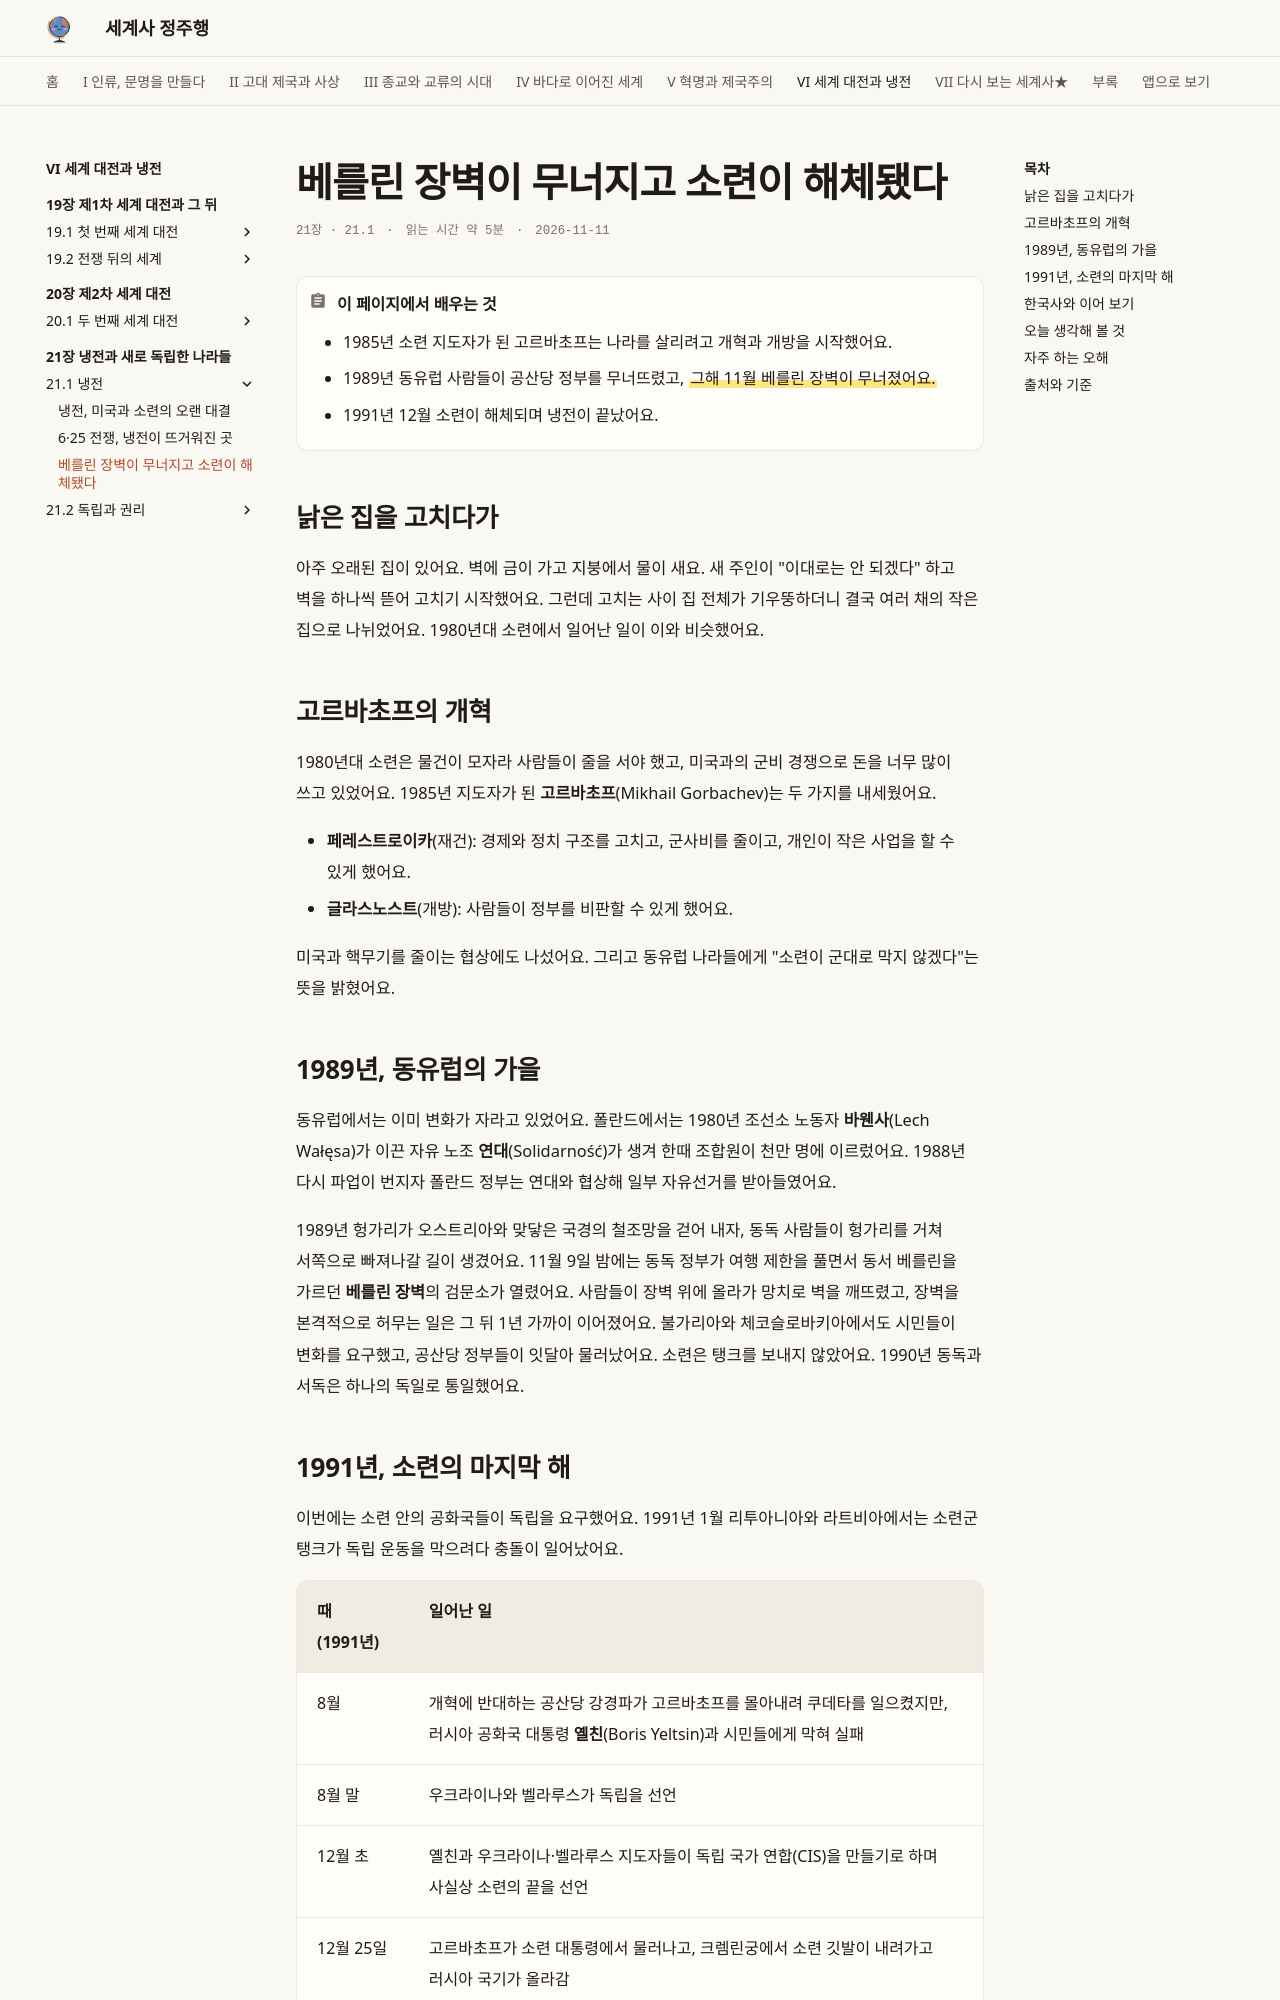

repository: history-jungjuhang/world-history · page: part6/ch21/cold-war-end/index.html · generator: mkdocs

# 베를린 장벽이 무너지고 소련이 해체됐다

<p class="ep-meta"><span>21장 · 21.1</span><span>읽는 시간 약 5분</span><span>2026-11-11</span></p>

!!! abstract "이 페이지에서 배우는 것"
    - 1985년 소련 지도자가 된 고르바초프는 나라를 살리려고 개혁과 개방을 시작했어요.
    - 1989년 동유럽 사람들이 공산당 정부를 무너뜨렸고, ==그해 11월 베를린 장벽이 무너졌어요.==
    - 1991년 12월 소련이 해체되며 냉전이 끝났어요.

## 낡은 집을 고치다가

아주 오래된 집이 있어요. 벽에 금이 가고 지붕에서 물이 새요. 새 주인이 "이대로는 안 되겠다" 하고 벽을 하나씩 뜯어 고치기 시작했어요. 그런데 고치는 사이 집 전체가 기우뚱하더니 결국 여러 채의 작은 집으로 나뉘었어요. 1980년대 소련에서 일어난 일이 이와 비슷했어요.

## 고르바초프의 개혁

1980년대 소련은 물건이 모자라 사람들이 줄을 서야 했고, 미국과의 군비 경쟁으로 돈을 너무 많이 쓰고 있었어요. 1985년 지도자가 된 **고르바초프**(Mikhail Gorbachev)는 두 가지를 내세웠어요.

- **페레스트로이카**(재건): 경제와 정치 구조를 고치고, 군사비를 줄이고, 개인이 작은 사업을 할 수 있게 했어요.
- **글라스노스트**(개방): 사람들이 정부를 비판할 수 있게 했어요.

미국과 핵무기를 줄이는 협상에도 나섰어요. 그리고 동유럽 나라들에게 "소련이 군대로 막지 않겠다"는 뜻을 밝혔어요.

## 1989년, 동유럽의 가을

동유럽에서는 이미 변화가 자라고 있었어요. 폴란드에서는 1980년 조선소 노동자 **바웬사**(Lech Wałęsa)가 이끈 자유 노조 **연대**(Solidarność)가 생겨 한때 조합원이 천만 명에 이르렀어요. 1988년 다시 파업이 번지자 폴란드 정부는 연대와 협상해 일부 자유선거를 받아들였어요.

1989년 헝가리가 오스트리아와 맞닿은 국경의 철조망을 걷어 내자, 동독 사람들이 헝가리를 거쳐 서쪽으로 빠져나갈 길이 생겼어요. 11월 9일 밤에는 동독 정부가 여행 제한을 풀면서 동서 베를린을 가르던 **베를린 장벽**의 검문소가 열렸어요. 사람들이 장벽 위에 올라가 망치로 벽을 깨뜨렸고, 장벽을 본격적으로 허무는 일은 그 뒤 1년 가까이 이어졌어요. 불가리아와 체코슬로바키아에서도 시민들이 변화를 요구했고, 공산당 정부들이 잇달아 물러났어요. 소련은 탱크를 보내지 않았어요. 1990년 동독과 서독은 하나의 독일로 통일했어요.
